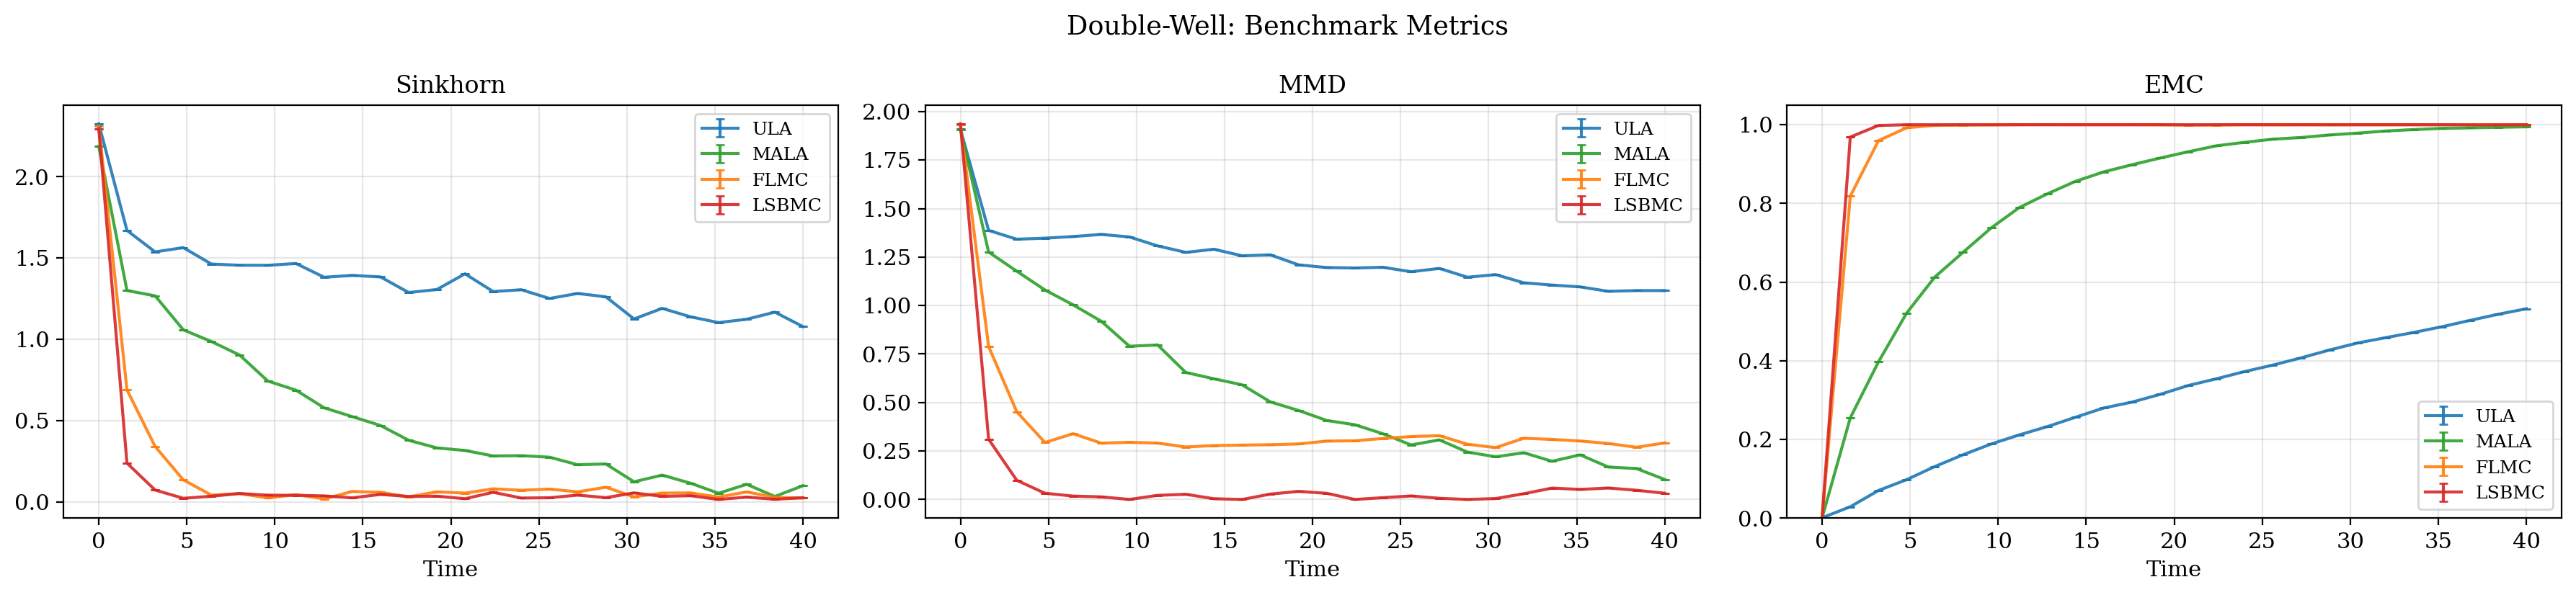

Values plotted in this chart, from the file beside it:
t, benchmark_sinkhorn_ot_cost_ula_mean, benchmark_sinkhorn_ot_cost_ula_std, benchmark_sinkhorn_ot_cost_mala_mean, benchmark_sinkhorn_ot_cost_mala_std, benchmark_sinkhorn_ot_cost_flmc_mean, benchmark_sinkhorn_ot_cost_flmc_std, benchmark_sinkhorn_ot_cost_lsbmc_mean, benchmark_sinkhorn_ot_cost_lsbmc_std, benchmark_sinkhorn_divergence_ula_mean, benchmark_sinkhorn_divergence_ula_std, benchmark_sinkhorn_divergence_mala_mean, benchmark_sinkhorn_divergence_mala_std, benchmark_sinkhorn_divergence_flmc_mean, benchmark_sinkhorn_divergence_flmc_std, benchmark_sinkhorn_divergence_lsbmc_mean, benchmark_sinkhorn_divergence_lsbmc_std, benchmark_mmd_squared_ula_mean, benchmark_mmd_squared_ula_std, benchmark_mmd_squared_mala_mean, benchmark_mmd_squared_mala_std, benchmark_mmd_squared_flmc_mean, benchmark_mmd_squared_flmc_std, benchmark_mmd_squared_lsbmc_mean
0.0, 1.047, 0.0, 0.909, 0.0, 1.032, 0.0, 1.017, 0.0, 2.326, 0.0, 2.187, 0.0, 2.311, 0.0, 2.296, 0.0, 3.645, 0.0, 3.638, 0.0, 3.731, 0.0, 3.753
1.6, 0.4114, 0.0, 0.0533, 0.0, -0.5471, 0.0, -0.9813, 0.0, 1.67, 0.0, 1.3, 0.0, 0.6891, 0.0, 0.2384, 0.0, 1.926, 0.0, 1.629, 0.0, 0.6322, 0.0, 0.09885
3.2, 0.2805, 0.0, 0.0237, 0.0, -0.8925, 0.0, -1.146, 0.0, 1.538, 0.0, 1.267, 0.0, 0.3406, 0.0, 0.07258, 0.0, 1.803, 0.0, 1.386, 0.0, 0.2063, 0.0, 0.0114
4.8, 0.3078, 0.0, -0.1803, 0.0, -1.098, 0.0, -1.195, 0.0, 1.564, 0.0, 1.058, 0.0, 0.1353, 0.0, 0.02186, 0.0, 1.816, 0.0, 1.168, 0.0, 0.0865, 0.0, 0.00192
6.4, 0.2092, 0.0, -0.2515, 0.0, -1.19, 0.0, -1.182, 0.0, 1.463, 0.0, 0.986, 0.0, 0.04127, 0.0, 0.03435, 0.0, 1.84, 0.0, 1.01, 0.0, 0.116, 0.0, -0.0001442
8.0, 0.2039, 0.0, -0.3306, 0.0, -1.181, 0.0, -1.166, 0.0, 1.456, 0.0, 0.9029, 0.0, 0.05075, 0.0, 0.05143, 0.0, 1.868, 0.0, 0.8476, 0.0, 0.08552, 0.0, -0.001237
9.6, 0.2041, 0.0, -0.485, 0.0, -1.208, 0.0, -1.177, 0.0, 1.455, 0.0, 0.7433, 0.0, 0.02386, 0.0, 0.04067, 0.0, 1.835, 0.0, 0.6302, 0.0, 0.08699, 0.0, -0.002903
11.2, 0.2162, 0.0, -0.5433, 0.0, -1.188, 0.0, -1.179, 0.0, 1.466, 0.0, 0.6868, 0.0, 0.04431, 0.0, 0.04022, 0.0, 1.711, 0.0, 0.6388, 0.0, 0.08498, 0.0, -0.0006156
12.8, 0.1327, 0.0, -0.6478, 0.0, -1.213, 0.0, -1.181, 0.0, 1.382, 0.0, 0.5784, 0.0, 0.0178, 0.0, 0.03639, 0.0, 1.624, 0.0, 0.4315, 0.0, 0.07406, 0.0, -0.0002359
14.4, 0.1457, 0.0, -0.7018, 0.0, -1.166, 0.0, -1.194, 0.0, 1.393, 0.0, 0.5239, 0.0, 0.06376, 0.0, 0.0246, 0.0, 1.665, 0.0, 0.3874, 0.0, 0.0773, 0.0, -0.002665
16.0, 0.1363, 0.0, -0.7553, 0.0, -1.172, 0.0, -1.169, 0.0, 1.384, 0.0, 0.4697, 0.0, 0.05862, 0.0, 0.04571, 0.0, 1.58, 0.0, 0.3496, 0.0, 0.07923, 0.0, -0.001986
17.6, 0.04058, 0.0, -0.8467, 0.0, -1.199, 0.0, -1.184, 0.0, 1.288, 0.0, 0.3789, 0.0, 0.03069, 0.0, 0.03278, 0.0, 1.597, 0.0, 0.2554, 0.0, 0.08001, 0.0, -7.343102567691773e-05
19.2, 0.0619, 0.0, -0.8931, 0.0, -1.171, 0.0, -1.184, 0.0, 1.306, 0.0, 0.3318, 0.0, 0.0616, 0.0, 0.0348, 0.0, 1.464, 0.0, 0.2225, 0.0, 0.08202, 0.0, 0.0006151
20.8, 0.1546, 0.0, -0.9084, 0.0, -1.178, 0.0, -1.198, 0.0, 1.403, 0.0, 0.316, 0.0, 0.05369, 0.0, 0.01908, 0.0, 1.431, 0.0, 0.1667, 0.0, 0.0912, 0.0, -0.0003601
22.4, 0.04994, 0.0, -0.9417, 0.0, -1.153, 0.0, -1.157, 0.0, 1.294, 0.0, 0.2824, 0.0, 0.08002, 0.0, 0.0588, 0.0, 1.433, 0.0, 0.1493, 0.0, 0.09195, 0.0, -0.001618
24.0, 0.06095, 0.0, -0.9399, 0.0, -1.161, 0.0, -1.196, 0.0, 1.305, 0.0, 0.284, 0.0, 0.07105, 0.0, 0.02338, 0.0, 1.435, 0.0, 0.1158, 0.0, 0.09921, 0.0, -0.003503
25.6, 0.007985, 0.0, -0.9512, 0.0, -1.155, 0.0, -1.194, 0.0, 1.251, 0.0, 0.2746, 0.0, 0.07845, 0.0, 0.02513, 0.0, 1.38, 0.0, 0.08058, 0.0, 0.1057, 0.0, -0.004214
27.2, 0.0368, 0.0, -0.9927, 0.0, -1.169, 0.0, -1.176, 0.0, 1.282, 0.0, 0.2283, 0.0, 0.06137, 0.0, 0.04145, 0.0, 1.42, 0.0, 0.09491, 0.0, 0.1082, 0.0, -0.002519
28.8, 0.01835, 0.0, -0.9902, 0.0, -1.141, 0.0, -1.193, 0.0, 1.261, 0.0, 0.233, 0.0, 0.08991, 0.0, 0.02582, 0.0, 1.314, 0.0, 0.06141, 0.0, 0.08217, 0.0, -0.004142
30.4, -0.1159, 0.0, -1.1, 0.0, -1.201, 0.0, -1.164, 0.0, 1.125, 0.0, 0.1235, 0.0, 0.03076, 0.0, 0.05499, 0.0, 1.346, 0.0, 0.05044, 0.0, 0.07168, 0.0, -0.002685
32.0, -0.05204, 0.0, -1.058, 0.0, -1.177, 0.0, -1.186, 0.0, 1.19, 0.0, 0.1644, 0.0, 0.0539, 0.0, 0.03367, 0.0, 1.249, 0.0, 0.06016, 0.0, 0.1006, 0.0, 0.001348
33.6, -0.1003, 0.0, -1.108, 0.0, -1.175, 0.0, -1.179, 0.0, 1.139, 0.0, 0.1149, 0.0, 0.05496, 0.0, 0.03782, 0.0, 1.225, 0.0, 0.04364, 0.0, 0.09627, 0.0, 0.004352
35.2, -0.1377, 0.0, -1.169, 0.0, -1.201, 0.0, -1.205, 0.0, 1.103, 0.0, 0.05282, 0.0, 0.02949, 0.0, 0.01461, 0.0, 1.203, 0.0, 0.05783, 0.0, 0.09098, 0.0, 0.004159
36.8, -0.1173, 0.0, -1.114, 0.0, -1.17, 0.0, -1.189, 0.0, 1.123, 0.0, 0.1079, 0.0, 0.06135, 0.0, 0.02922, 0.0, 1.154, 0.0, 0.03795, 0.0, 0.0833, 0.0, 0.004922
38.4, -0.07276, 0.0, -1.188, 0.0, -1.202, 0.0, -1.205, 0.0, 1.167, 0.0, 0.03307, 0.0, 0.0276, 0.0, 0.01565, 0.0, 1.165, 0.0, 0.02815, 0.0, 0.07298, 0.0, 0.002464
40.0, -0.1593, 0.0, -1.121, 0.0, -1.208, 0.0, -1.191, 0.0, 1.078, 0.0, 0.09959, 0.0, 0.02369, 0.0, 0.02507, 0.0, 1.163, 0.0, 0.01281, 0.0, 0.0852, 0.0, 1.6839309195937346e-05
